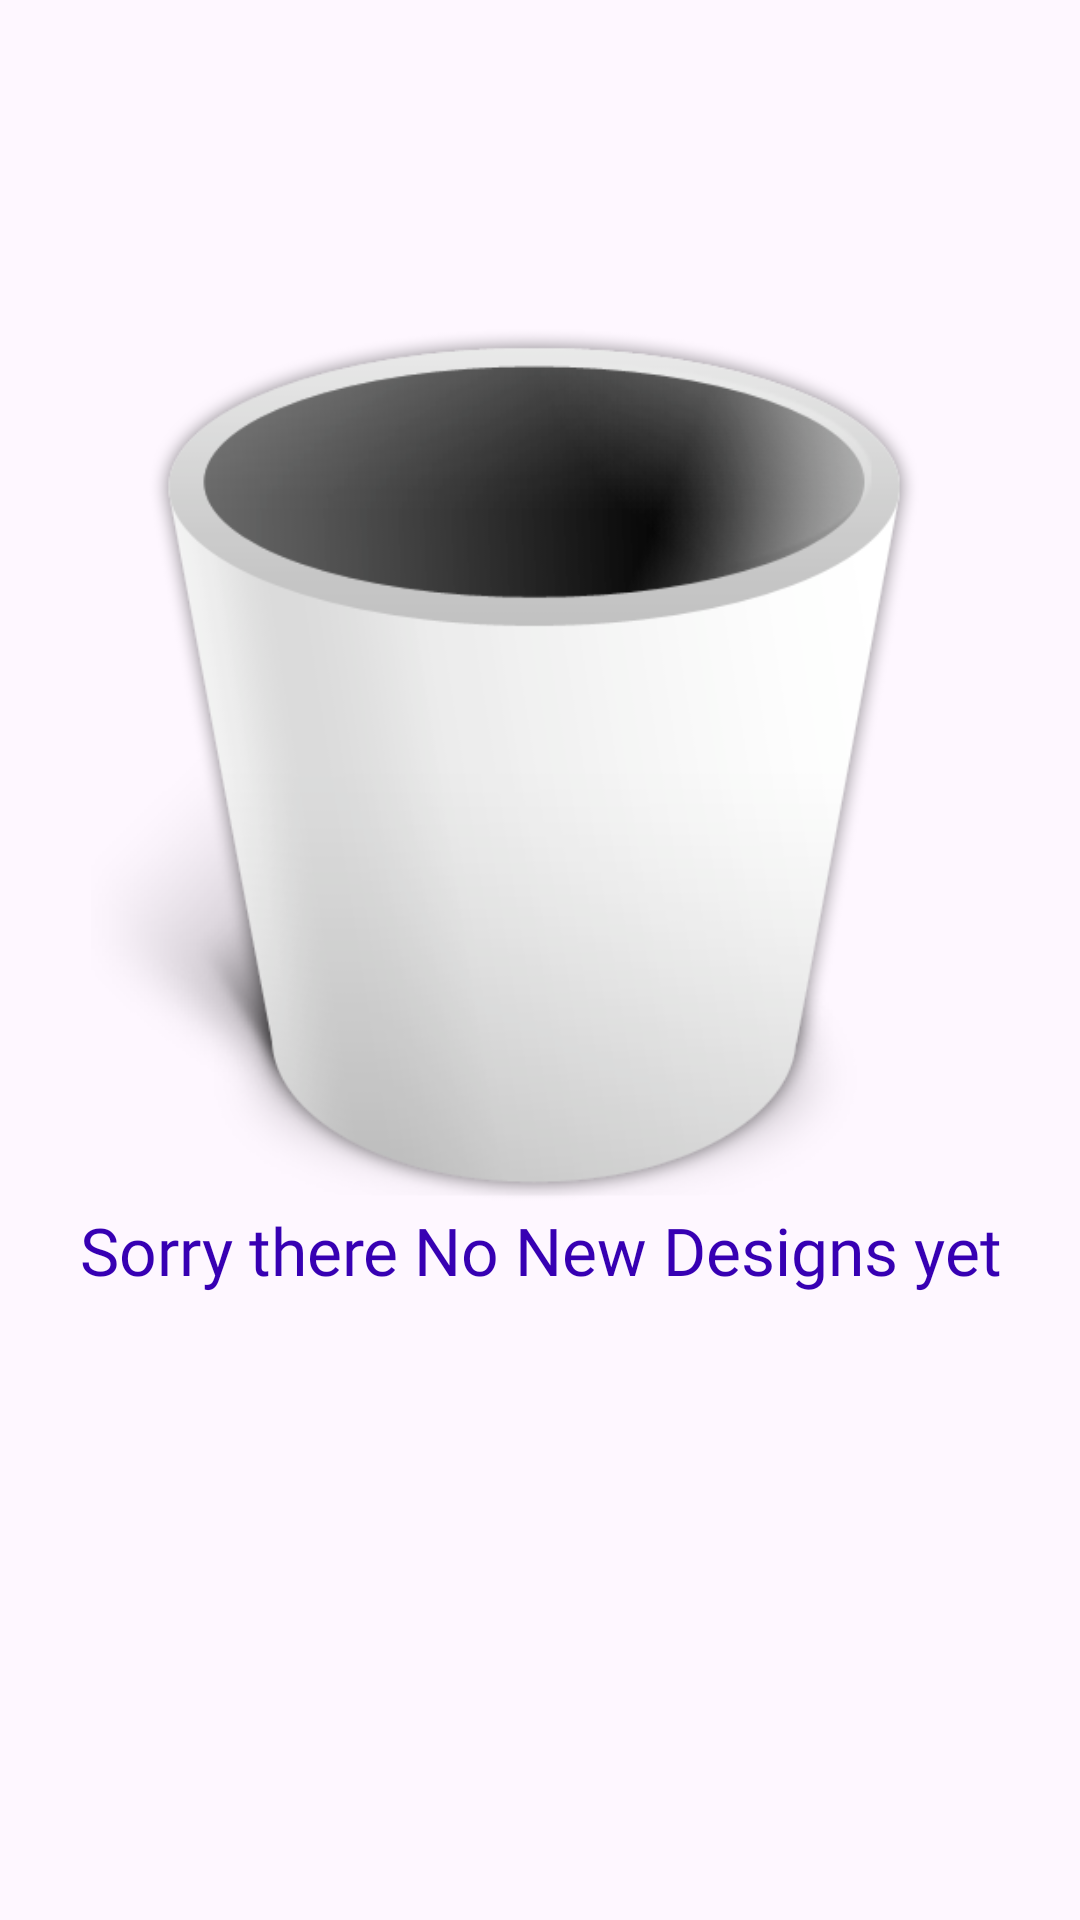

This screen was rendered from an Android layout file. Write that file and the resources it references.
<!-- AndroidManifest.xml: application theme Theme.VaranDesigns -->
<!-- res/layout/fragment_new_designs.xml -->
<?xml version="1.0" encoding="utf-8"?>
<FrameLayout xmlns:android="http://schemas.android.com/apk/res/android"
    xmlns:tools="http://schemas.android.com/tools"
    android:layout_width="match_parent"
    android:layout_height="match_parent"
    xmlns:app="http://schemas.android.com/apk/res-auto"
    tools:context=".NewDesignsFragment">

    <androidx.constraintlayout.widget.ConstraintLayout
        android:layout_width="match_parent"
        android:layout_height="match_parent">
        
        <ImageView
            android:id="@+id/new_design_img"
            android:layout_width="400dp"
            android:layout_height="300dp"
            app:layout_constraintVertical_bias=".3"
            android:src="@drawable/new_design_empty"
            app:layout_constraintBottom_toBottomOf="parent"
            app:layout_constraintEnd_toEndOf="parent"
            app:layout_constraintStart_toStartOf="parent"
            app:layout_constraintTop_toTopOf="parent"/>
        <TextView
            android:id="@+id/new_design_name"
            android:textColor="@color/purple_700"
            app:layout_constraintVertical_bias="0"
            android:textAlignment="center"
            android:layout_width="match_parent"
            android:layout_height="wrap_content"
            android:textSize="22sp"
            android:fontFamily="@font/alice"
            android:text="Sorry there No New Designs yet"
            app:layout_constraintBottom_toBottomOf="parent"
            app:layout_constraintEnd_toEndOf="parent"
            app:layout_constraintStart_toStartOf="parent"
            app:layout_constraintTop_toBottomOf="@+id/new_design_img"/>
        
    </androidx.constraintlayout.widget.ConstraintLayout>

</FrameLayout>
<!-- resources referenced by this layout -->
<resources>
  <color name="purple_700">#FF3700B3</color>
  <!-- drawable new_design_empty: png bitmap (drawable, 56350 bytes) -->
  <style name="Theme.VaranDesigns" parent="Theme.Material3.DayNight.NoActionBar">
          
          <item name="colorPrimary">@color/blue</item>
          <item name="colorPrimaryVariant">@color/purple_700</item>
          <item name="colorOnPrimary">@color/white</item>
          
          <item name="colorSecondary">@color/teal_200</item>
          <item name="colorSecondaryVariant">@color/teal_700</item>
          <item name="colorOnSecondary">@color/black</item>
          
  
          
      </style>
  <color name="blue">#5b8bdf</color>
  <color name="white">#FFFFFFFF</color>
  <color name="teal_200">#FF03DAC5</color>
  <color name="teal_700">#FF018786</color>
  <color name="black">#FF000000</color>
</resources>
